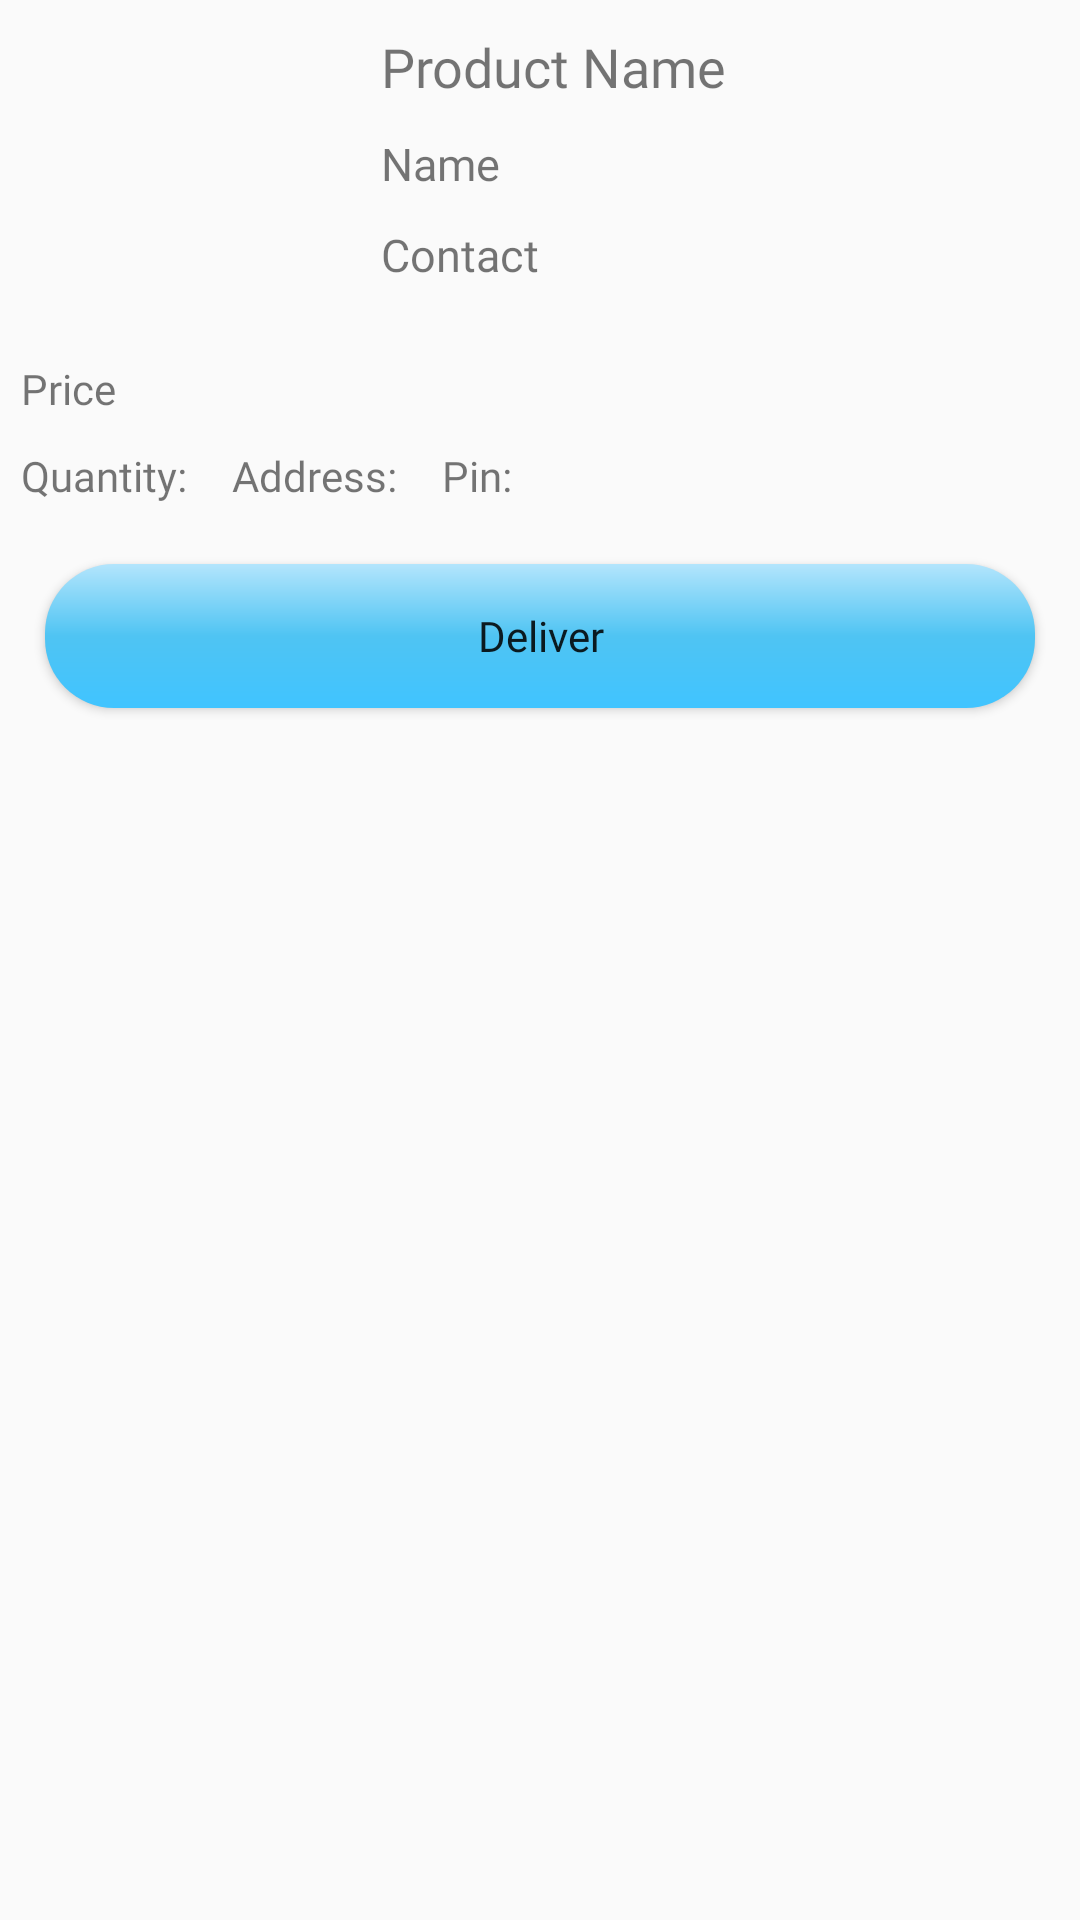

Layout XML and referenced resources for this Android screen:
<!-- AndroidManifest.xml: application theme Theme.Capstone20 -->
<!-- res/layout/seller_order_layout.xml -->
<?xml version="1.0" encoding="utf-8"?>
<RelativeLayout xmlns:android="http://schemas.android.com/apk/res/android"
    android:layout_width="match_parent"
    android:layout_height="match_parent"
    android:orientation="vertical"
    android:paddingTop="10dp"
    android:paddingBottom="10dp">

    <ImageView
        android:id="@+id/image"
        android:layout_width="100dp"
        android:layout_height="100dp"
        android:layout_marginRight="10dp"
        android:layout_marginLeft="7dp"
        android:contentDescription="Property Image" />

    <LinearLayout
        android:id="@+id/infoSection"
        android:layout_width="match_parent"
        android:layout_height="wrap_content"
        android:layout_toRightOf="@+id/image"
        android:orientation="vertical"
        android:layout_marginLeft="10dp"
        android:layout_marginRight="7dp">

        <TextView
            android:id="@+id/product_name"
            android:layout_width="match_parent"
            android:layout_height="wrap_content"
            android:layout_marginBottom="10dp"
            android:fontFamily="@font/poppins_medium"
            android:text="Product Name"
            android:textSize="18sp" />

        <TextView
            android:id="@+id/customer_name"
            android:layout_width="match_parent"
            android:layout_height="wrap_content"
            android:layout_marginBottom="10dp"
            android:text="Name"
            android:textSize="15sp"
            android:fontFamily="@font/poppins_medium"/>
        <TextView
            android:id="@+id/customer_contact"
            android:layout_width="match_parent"
            android:layout_height="wrap_content"
            android:layout_marginBottom="10dp"
            android:text="Contact"
            android:textSize="15sp"
            android:fontFamily="@font/poppins_medium"/>
    </LinearLayout>

    <RelativeLayout
        android:id="@+id/pricingSection"
        android:layout_width="match_parent"
        android:layout_height="wrap_content"
        android:layout_below="@+id/infoSection"
        android:orientation="vertical"
        android:layout_marginTop="15dp"
        android:layout_marginLeft="7dp"
        android:layout_marginRight="7dp">

        <TextView
            android:id="@+id/price"
            android:layout_width="match_parent"
            android:layout_height="wrap_content"
            android:layout_marginBottom="10dp"
            android:text="Price"
            android:fontFamily="@font/poppins_medium"/>

        <TextView
            android:id="@+id/Quantity"
            android:layout_width="wrap_content"
            android:layout_height="wrap_content"
            android:layout_below="@id/price"
            android:layout_marginRight="15dp"
            android:text="Quantity:"
            android:fontFamily="@font/poppins_medium"/>

        <TextView
            android:id="@+id/Address_customer"
            android:layout_width="wrap_content"
            android:layout_height="wrap_content"
            android:layout_below="@id/price"
            android:fontFamily="@font/poppins_medium"
            android:layout_marginRight="15dp"
            android:layout_toRightOf="@id/Quantity"
            android:text="Address:" />

        <TextView
            android:id="@+id/Pin"
            android:layout_width="wrap_content"
            android:layout_height="wrap_content"
            android:layout_below="@id/price"
            android:layout_marginRight="15dp"
            android:fontFamily="@font/poppins_medium"
            android:layout_toRightOf="@id/Address_customer"
            android:text="Pin:" />

    </RelativeLayout>

    <Button
        android:id="@+id/deliver_button"
        android:layout_width="match_parent"
        android:layout_height="wrap_content"
        android:layout_below="@+id/pricingSection"
        android:layout_alignParentStart="true"
        android:layout_alignParentEnd="true"
        android:layout_marginTop="20dp"
        android:layout_marginRight="15dp"
        android:layout_marginLeft="15dp"
        android:background="@drawable/blue_fill__rounded_color"
        android:text="Deliver"
        android:fontFamily="@font/poppins_medium"
        android:textAllCaps="false"/>

    "/>
</RelativeLayout>
<!-- resources referenced by this layout -->
<resources>
  <!-- drawable blue_fill__rounded_color (drawable) -->
  <?xml version="1.0" encoding="utf-8"?>
  <shape xmlns:android="http://schemas.android.com/apk/res/android" android:shape="rectangle">
   <gradient  android:angle="-90" android:startColor="#B3E5FC" android:centerColor="#4FC4F3" android:endColor="#40C4FF"/>
  <corners android:radius="23dp"/>
  </shape>
  <style name="Theme.Capstone20" parent="Theme.MaterialComponents.Light.DarkActionBar.Bridge">
          
          <item name="colorPrimary">#03A9F4</item>
          <item name="colorPrimaryVariant">#03A9F4</item>
          <item name="colorOnPrimary">@color/white</item>
          
          <item name="colorSecondary">#2196F3</item>
          <item name="colorSecondaryVariant">#2196F3</item>
          <item name="colorOnSecondary">@color/white</item>
          
          <item name="android:statusBarColor" tools:targetApi="l">?attr/colorPrimaryVariant</item>
          
      </style>
  <!-- not gathered from this repository: default colours our renderer supplied (Android Studio template values) -->
  <color name="white">#FFFFFFFF</color>
</resources>
